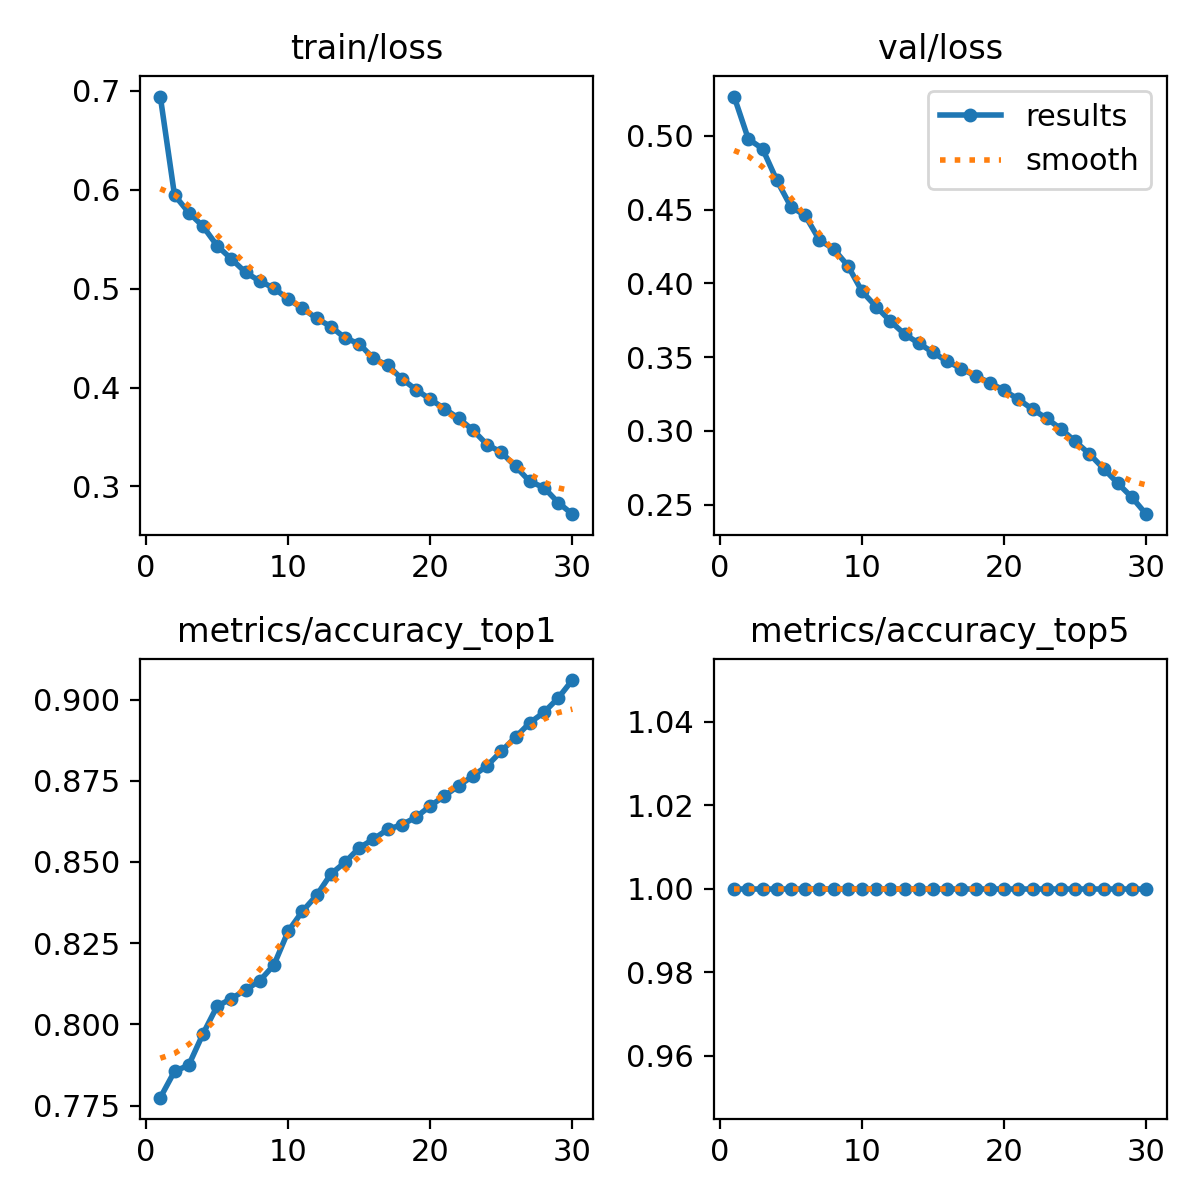

Source data for this figure (header and first rows):
epoch, time, train/loss, metrics/accuracy_top1, metrics/accuracy_top5, val/loss, lr/pg0, lr/pg1, lr/pg2
1, 113.2, 0.6942, 0.7774, 1, 0.5267, 0.003333, 0.003333, 0.003333
2, 215.8, 0.5945, 0.7855, 1, 0.498, 0.006446, 0.006446, 0.006446
3, 313.6, 0.5769, 0.7874, 1, 0.4914, 0.009339, 0.009339, 0.009339
4, 407.8, 0.5631, 0.797, 1, 0.47, 0.00901, 0.00901, 0.00901
5, 504, 0.5433, 0.8056, 1, 0.452, 0.00868, 0.00868, 0.00868
6, 600.7, 0.53, 0.8079, 1, 0.4461, 0.00835, 0.00835, 0.00835
7, 697.1, 0.5165, 0.8106, 1, 0.4295, 0.00802, 0.00802, 0.00802
8, 789.1, 0.5076, 0.8134, 1, 0.4234, 0.00769, 0.00769, 0.00769
9, 880.1, 0.5004, 0.8183, 1, 0.4121, 0.00736, 0.00736, 0.00736
10, 971.5, 0.4894, 0.8287, 1, 0.3947, 0.00703, 0.00703, 0.00703
11, 1063, 0.4801, 0.8348, 1, 0.3842, 0.0067, 0.0067, 0.0067
12, 1160, 0.4699, 0.8397, 1, 0.3744, 0.00637, 0.00637, 0.00637
13, 1257, 0.4617, 0.8463, 1, 0.3656, 0.00604, 0.00604, 0.00604
14, 1353, 0.4501, 0.8499, 1, 0.3595, 0.00571, 0.00571, 0.00571
15, 1445, 0.4442, 0.8544, 1, 0.3532, 0.00538, 0.00538, 0.00538
16, 1536, 0.4295, 0.857, 1, 0.3471, 0.00505, 0.00505, 0.00505
17, 1627, 0.4225, 0.86, 1, 0.3422, 0.00472, 0.00472, 0.00472
18, 1719, 0.4089, 0.8615, 1, 0.3372, 0.00439, 0.00439, 0.00439
19, 1815, 0.3978, 0.8638, 1, 0.3327, 0.00406, 0.00406, 0.00406
20, 1912, 0.3882, 0.8673, 1, 0.3274, 0.00373, 0.00373, 0.00373
21, 2009, 0.3786, 0.8703, 1, 0.3215, 0.0034, 0.0034, 0.0034
22, 2106, 0.3689, 0.8735, 1, 0.3147, 0.00307, 0.00307, 0.00307
23, 2203, 0.3571, 0.8764, 1, 0.3085, 0.00274, 0.00274, 0.00274
24, 2300, 0.3423, 0.8796, 1, 0.3014, 0.00241, 0.00241, 0.00241
25, 2397, 0.3346, 0.8841, 1, 0.293, 0.00208, 0.00208, 0.00208
26, 2494, 0.3204, 0.8884, 1, 0.2845, 0.00175, 0.00175, 0.00175
27, 2591, 0.3052, 0.8928, 1, 0.2745, 0.00142, 0.00142, 0.00142
28, 2688, 0.2989, 0.8961, 1, 0.2645, 0.00109, 0.00109, 0.00109
29, 2786, 0.2838, 0.9005, 1, 0.255, 0.00076, 0.00076, 0.00076
30, 2883, 0.272, 0.906, 1, 0.2436, 0.00043, 0.00043, 0.00043
